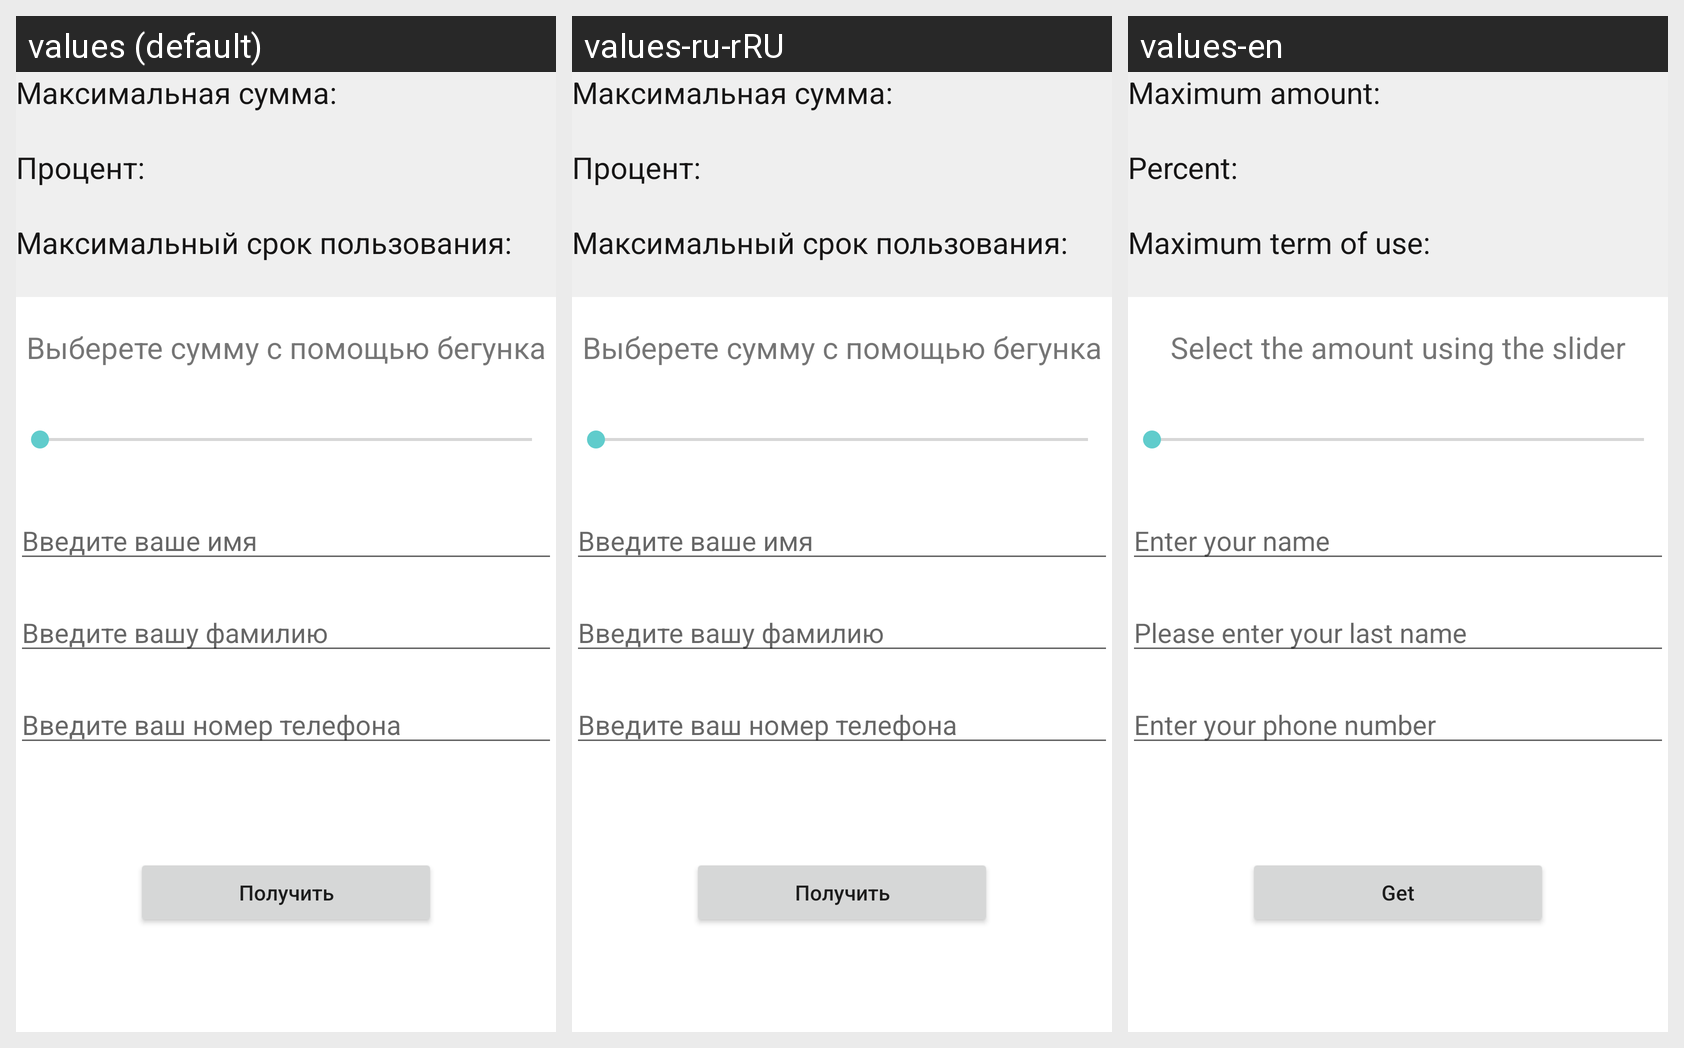

Strings drawn on this Android screen and how each of the app's shown locales translates them:
Android screen res/layout/create_loan_activity.xml rendered under 3 locales, left to right: values (default), values-ru-rRU, values-en. Device: Nexus 5 (rendered at 1080×1920; each locale shown at half size, 540×960, under a caption strip naming it); theme Theme.LoanApp.
Strings drawn on this screen, with the default value and each locale's value (text and hints the layout hard-codes, and strings that could not be matched under every locale, appear in the picture but are not listed):

max_amount
  values: Максимальная сумма:
  values-ru-rRU: Максимальная сумма:
  values-en: Maximum amount:

percent
  values: Процент:
  values-ru-rRU: Процент:
  values-en: Percent:

max_amountTv
  values: Максимальный срок пользования:
  values-ru-rRU: Максимальный срок пользования:
  values-en: Maximum term of use:

change_amount
  values: Выберете сумму с помощью бегунка
  values-ru-rRU: Выберете сумму с помощью бегунка
  values-en: Select the amount using the slider

input_name
  values: Введите ваше имя
  values-ru-rRU: Введите ваше имя
  values-en: Enter your name

input_lastname
  values: Введите вашу фамилию
  values-ru-rRU: Введите вашу фамилию
  values-en: Please enter your last name

input_phone
  values: Введите ваш номер телефона
  values-ru-rRU: Введите ваш номер телефона
  values-en: Enter your phone number

button_getLoan
  values: Получить
  values-ru-rRU: Получить
  values-en: Get
